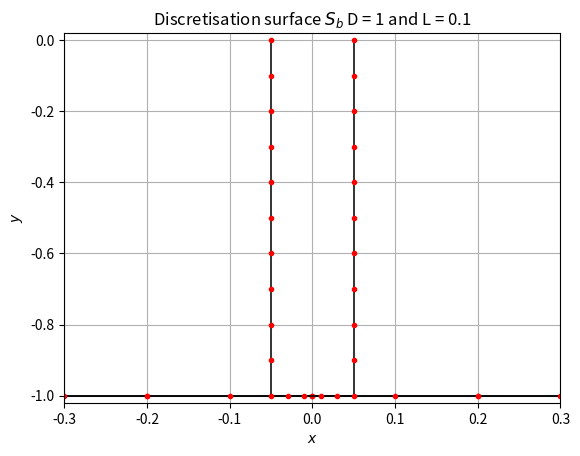

Write Python code to recreate this figure. (Note: this script raises an exception after producing the figure.)
## Compute the watted surface
import numpy as np
import matplotlib.pyplot as plt


def Watted_surface(L,D,N1,N2):
    dy = D/N2
    dx = L/N1
    # left and right side
    xm = np.ones(N2+1)*(-L/2)
    xp = np.ones(N2+1)*(L/2)
    coor_left = np.zeros((2,N2+1))
    coor_right = np.zeros((2,N2+1))
    coor_left[0,:] = xm
    coor_right[0,:] = xp
    for i in range(len(coor_left[1])):
        coor_left[1,i] = -dy*i
        coor_right[1,i] = -dy*i

    #bottom side
    M = N1
    yb = -D*np.ones(M-1)
    xb = []
    coor_bot = np.zeros((2,M-1))
    coor_bot[1,:] = yb

    for i in range(1,M):

        x = -L/2 + dx*i
        xb.append(x)

    coor_bot[0,:] = xb

    # put together
    x = np.concatenate([coor_left[0,:],coor_bot[0,:], coor_right[0,:]])
    y = np.concatenate([coor_left[1,:],yb,np.flip(coor_right[1,:])])

    return x,y


D = 1
N2 = 10
L = np.array([2*D,1*D,0.1*D])
N1 = np.array([N2,N2,5])


coord = []

# Plot the geometry
for i in range(len(L)):
    x,y = Watted_surface(L[i],D,N1[i],N2)
    coor = [x,y]
    coord.append(coor)

    plt.plot(x,y,'k',alpha=0.8,linewidth=1.4)
    plt.plot(x,y,'r.',linewidth=7.0)
    plt.title(r'Discretisation surface $S_b$ D = 1 and L = %g'%L[i])
    plt.grid(True)
    plt.xlabel(r'$x$')
    plt.ylabel(r'$y$')
    if i==2:
        plt.xlim([-0.3, 0.3])
        plt.ylim([-1.02, 0.02])
    else:
        plt.xlim([-1.02, 1.02])
        plt.ylim([-1.02, 0.02])
    plt.show()

coord = np.array(coord,dtype=object)


import scipy.special as sc


def rhs_lhs(x,y,K,Heave=False,Diffraction=False):
    """Function to calculate the source point,
    length of the segment, normal vector into the body and the velocity potential"""
    k = len(x)
    g= 9.81
    omega = np.sqrt(g*K)
    x_bar = np.zeros(k)
    y_bar = np.zeros(k)
    dS = np.zeros(k)
    dy = np.zeros(k)
    dx = np.zeros(k)
    xm = x[:-1]
    xp = x[1:]
    ym = y[:-1]
    yp = y[1:]


    # Compute the source point and length of the segment
    for m in range(1,k):
        dy[m] = y[m]-y[m-1]
        dx[m] = x[m]-x[m-1]
        x_bar[m] = 0.5*(x[m-1]+x[m])
        y_bar[m] = 0.5*(y[m-1]+y[m])
        dS[m] = np.sqrt(dx[m]**2 + dy[m]**2)


    x_bar = x_bar[1:]
    y_bar = y_bar[1:]
    dS = dS[1:]
    dy = dy[1:]
    dx = dx[1:]
    x = x[1:]
    y = y[1:]

    # Compute the normal vector
    n1 = -dy/dS
    n2 = dx/dS
    n6 =n2*x - n1*y
    n = np.array([n1,n2,n6])

    xg1 = np.zeros(k-1)
    xg2 = np.zeros(k-1)
    yg1 = np.zeros(k-1)
    yg2 = np.zeros(k-1)

    if Diffraction == True:
        phi_0 = np.exp(K*y_bar-(K*x_bar*1j))
    else:
        phi_0 = np.exp(K*y_bar-(K*x_bar*1j))
        phi_0n = K*(n2-1j*n1)*phi_0


    # Compute two-points Gauss integration
    for m in range(k-1):
        xg1[m] = 0.5*dx[m]*np.sqrt(3)/3 + x_bar[m]
        xg2[m] = -0.5*dx[m]*np.sqrt(3)/3 + x_bar[m]
        yg1[m] = 0.5*dy[m]*np.sqrt(3)/3 + y_bar[m]
        yg2[m] = -0.5*dy[m]*np.sqrt(3)/3 + y_bar[m]


    NN = len(x_bar)
    idx = np.linspace(1,NN,NN)
    gg = np.zeros((NN,NN),dtype=np.complex_)
    ss = np.zeros((NN,NN),dtype=np.complex_)

    for i in range(NN):
        for j in range(NN):
        # rhs, log(r) term with 2pts Gauss quadrature
            xa1 = xg1[j] - x_bar[i]
            xa2 = xg2[j] - x_bar[i]
            ya1 = yg1[j] - y_bar[i]
            ya2 = yg2[j] - y_bar[i]
            ra1 = np.sqrt(xa1**2 + ya1**2)
            ra2 = np.sqrt(xa2**2 + ya2**2)
            g0 = (np.log(ra1) + np.log(ra2))*0.5

        # other term with midtpoint rule
            xa = x_bar[j] - x_bar[i]
            yb = y_bar[j] + y_bar[i]
            rb = np.sqrt(xa**2 + yb**2)
            g1 = -np.log(rb)
            zz = K*(yb - 1j*xa)
            f1 = -2*np.exp(zz)*(sc.exp1(zz) + np.log(zz) - np.log(-zz))
            f2 = 2*np.pi*np.exp(zz)
            g2 = f1.real + 1j*(f2.real)
            gg[i,j] = (g0 + g1 + g2)*dS[j]

        # lhs
            arg0 = (np.log((xm[j] - x_bar[i] + 1j*(ym[j] - y_bar[i])) /
            (xp[j] - x_bar[i] + 1j*(yp[j] - y_bar[i])))).imag
            if j==i:
                if Heave == True:
                    arg0 = -np.pi
                else:
                    arg0 = np.pi
            arg1 = (np.log((xm[j] - x_bar[i] + 1j*(ym[j] + y_bar[i])) /
            (xp[j] - x_bar[i] + 1j*(yp[j] + y_bar[i])))).imag
            help1 = (n1[j]*(f1.imag + 1j*f2.imag) + n2[j]*
            (f1.real + 1j*f2.real))*K*dS[j]
            ss[i,j] = arg0 + arg1 + help1

    if Heave == False:
        rhs = np.dot(gg,phi_0n)
        lhs = np.dot(ss,phi_0)
        return x_bar, y_bar, n, rhs, lhs, idx

    else:
        if Diffraction == True:
            rhs = -2*np.pi*phi_0
            lhs = ss
            phiD = np.linalg.solve(lhs, rhs)
            return phiD, idx, n2, dS, x_bar, y_bar,n1
        else:
            rhs = np.dot(gg,n2)
            lhs = ss
            phi_2 = np.linalg.solve(lhs, rhs)
            return phi_2, idx, n2, dS, x_bar, y_bar,n1


x1 = coord[0,0]
y1 = coord[0,1]


K = [1.2/D,0.9/D]

# Plot lhs==rhs
for i in range(len(K)):
    x_bar, y_bar, n, rhs, lhs, idx = rhs_lhs(x1,y1,K[i],Heave=False,Diffraction=False)
    plt.plot(idx,rhs.real,'y')
    plt.plot(idx,lhs.real,'r.')
    plt.plot(idx,rhs.imag,'b')
    plt.plot(idx,lhs.imag,'r+')
    plt.xlabel('N')
    plt. title('comparison between real and Imag')
    plt.legend(['RHS real','LHS real','RHS Imag','LHS Imag'])
    plt.grid(True)
    plt.show()

# Plot the velocity potential heave mode
for i in range(len(coord[:,0])):
    for j in range(len(K)):
        phi_2, idx, n2, dS, x_bar, y_bar,n1 = rhs_lhs(coord[i,0],coord[i,1],K[j],Heave=True,Diffraction=False)
        plt.plot(idx,phi_2.real)
        plt.plot(idx,phi_2.imag)
        plt.ylabel(r'$\phi_2$')
        plt.xlabel('N')
        plt. title('Velocity potential heave problem')
        plt.legend([r'$\phi_2$ real KD=%g'%K[j-1],'$\phi_2$ imag KD=%g'%K[j-1],
        '$\phi_2$ real KD=%g'%K[j],'$\phi_2$ imag KD=%g'%K[j]])
        plt.grid(True)
    plt.show()

#compute coeff
D = 1
#L = np.array([2,1,0.1])
KD = np.linspace(0.01,2,60)
f22 = np.zeros((3,len(KD)),dtype=np.complex_)
b22 = np.zeros((3,len(KD)),dtype=np.complex_)
Am = np.zeros((3,len(KD)),dtype=np.complex_)
Ap = np.zeros((3,len(KD)),dtype=np.complex_)
X2 = np.zeros((3,len(KD)),dtype=np.complex_)
X2FK = np.zeros((3,len(KD)),dtype=np.complex_)
X2H1 = np.zeros((3,len(KD)),dtype=np.complex_)
X2H2 = Am

# Compute phi_D, exciting force, damping, and added mass
for i in range(len(coord[:,0])):
    for j in range(len(KD)):
        phi_2, idx, n2, dS, x_bar, y_bar,n1 = rhs_lhs(coord[i,0],coord[i,1],KD[j],Heave=True,Diffraction=False)
        phiD, idx, n2, dS, x_bar, y_bar,n1 = rhs_lhs(coord[i,0],coord[i,1],KD[j],Heave=True,Diffraction=True)
        X2[i,j] = sum(phiD*n2*dS)
        f22[i,j] = sum(phi_2*n2*dS)
        phi0 = np.exp(KD[j]/D*(y_bar-1j*x_bar))
        Am[i,j] = 1j*sum((phi_2*(-1j*n1*KD[j]/D + KD[j]/D*n2)-n2)*phi0*dS)
        Ap[i,j] = 1j*sum((phi_2*(1j*n1*KD[j]/D + KD[j]/D*n2)-n2)*np.conjugate(phi0)*dS)
        b22[i,j] = 0.5*(Am[i,j]*np.conjugate(Am[i,j])+Ap[i,j]*np.conjugate(Ap[i,j]))
        X2FK[i,j] = L[i]*np.exp(-KD[j])*np.sin(KD[j]*L[i]/2)/(KD[j]*L[i]/2)
        X2H1[i,j] = sum((n2-phi_2*KD[j]/D*(n2-1j*n1))*phi0*dS)

    # Plot added mass and damping
    plt.plot(KD,f22[i,:].real)
    plt.plot(KD,-f22[i,:].imag,'r.',KD,-f22[i,:].imag,'k--')
    plt.xlabel(r'$\omega^2 D/g$')
    plt. title('Added mass and damping coefficient L/D = %g.' %L[i])
    plt.legend([r'$\frac{a_{22}}{\rho D^2}$',r'$\frac{b_{22}}{\rho \omega D^2}$'])
    plt.grid(True)
    plt.show()

    # Exciting force plot
    plt.plot(KD,abs(X2[i,:]))
    plt.xlabel(r'$\omega^2 D/g$')
    plt.ylabel(r'$\frac{|X_2|}{\rho g D}$')
    plt.title('Exciting force. L/D = %g.' %L[i])
    plt.grid(True)
    plt.show()


#Plot the velocity potential
for i in range(len(coord[:,0])):
    phiD, idx, n2, dS, x_bar, y_bar,n1 = rhs_lhs(coord[i,0],coord[i,1],1.2,Heave=True,Diffraction=True)
    plt.plot(idx,phiD.real,'b')
    plt.plot(idx,phiD.imag,'r')
    plt.ylabel(r'$-\frac{i \omega}{g} \phi_D$')
    plt.xlabel('N')
    plt. title('Velocity potential diffraction problem for L/D = %g'%L[i])
    plt.legend([r'real','imag'])
    plt.grid(True)
    plt.show()

# Comparison exciting force
for i in range(len(coord[:,0])):
    plt.plot(KD,abs(X2[i,:]),'b')
    plt.plot(KD,abs(X2FK[i,:]),'r')
    plt.plot(KD,abs(X2H1[i,:]),'g',alpha=0.7)
    plt.plot(KD,abs(X2H2[i,:]),'k.')
    plt.xlabel(r'$\omega^2 D/g$')
    plt.ylabel(r'$\frac{|X_2|}{\rho g}$')
    plt.title('Exciting force for L/D = %g'%L[i])
    plt.legend([r'$|X_2|$','$|X_2^{FK}|$','$|X_2^{H,1}|$','$|X_2^{H,2}|$'])
    plt.grid(True)
    plt.show()


#Response
Xi_A_P = np.zeros((3,len(KD)),dtype=np.complex_)
Xi_A_FK = np.zeros((3,len(KD)),dtype=np.complex_)
Xi_A_FK_a = np.zeros((3,len(KD)),dtype=np.complex_)

b_22FK = (abs(X2FK))**2
for i in range(len(coord[:,0])):
    for j in range(len(KD)):
        Xi_A_P[i,j] = X2[i,j]/(L[i] - KD[j]*L[i] - KD[j]*f22[i,j])
        Xi_A_FK[i,j] = X2FK[i,j]/(L[i] - KD[j]*L[i] + 1j*KD[j]*b_22FK[i,j])
        Xi_A_FK_a[i,j] = X2FK[i,j]/(L[i] - KD[j]*(L[i]+f22[i,j].real) - KD[j]*1j*b_22FK[i,j])

    plt.plot(KD,abs(Xi_A_P[i,:]),'b')
    plt.plot(KD,abs(Xi_A_FK[i,:]),'g')
    plt.plot(KD,abs(Xi_A_FK_a[i,:]),'r.')
    plt.legend([r'$|X_2|$','$|X_2^{FK}|$','$|X_2^{FK}| a_{22}$'])
    plt.xlabel(r'$\omega^2 D/g$')
    plt.ylabel(r'$\frac{|\xi_2|}{A}$',fontsize=14)
    plt.title('Response L/D = %g'%L[i])
    plt.grid(True)
    plt.show()

# Plot the comparison of b_22
for i in range(len(L)):
    plt.plot(KD,-f22[i,:].imag,alpha=0.7)
    plt.plot(KD,b22[i,:].real,'r.')
    plt.plot(KD,b_22FK[i,:].real,'g')
    plt.xlabel(r'$\omega^2 D/g$')
    plt. title('Damping coefficient L/D = %g'%L[i])
    plt.legend([r'$\frac{b_{22}}{\rho \omega D^2}$ (pressure)',
    r'$\frac{b_{22}}{\rho\omega D^2}$ (energy balance)',
    r'$\frac{b_{22}}{\rho \omega D^2}$ (FK)'])
    plt.grid(True)
    plt.show()
